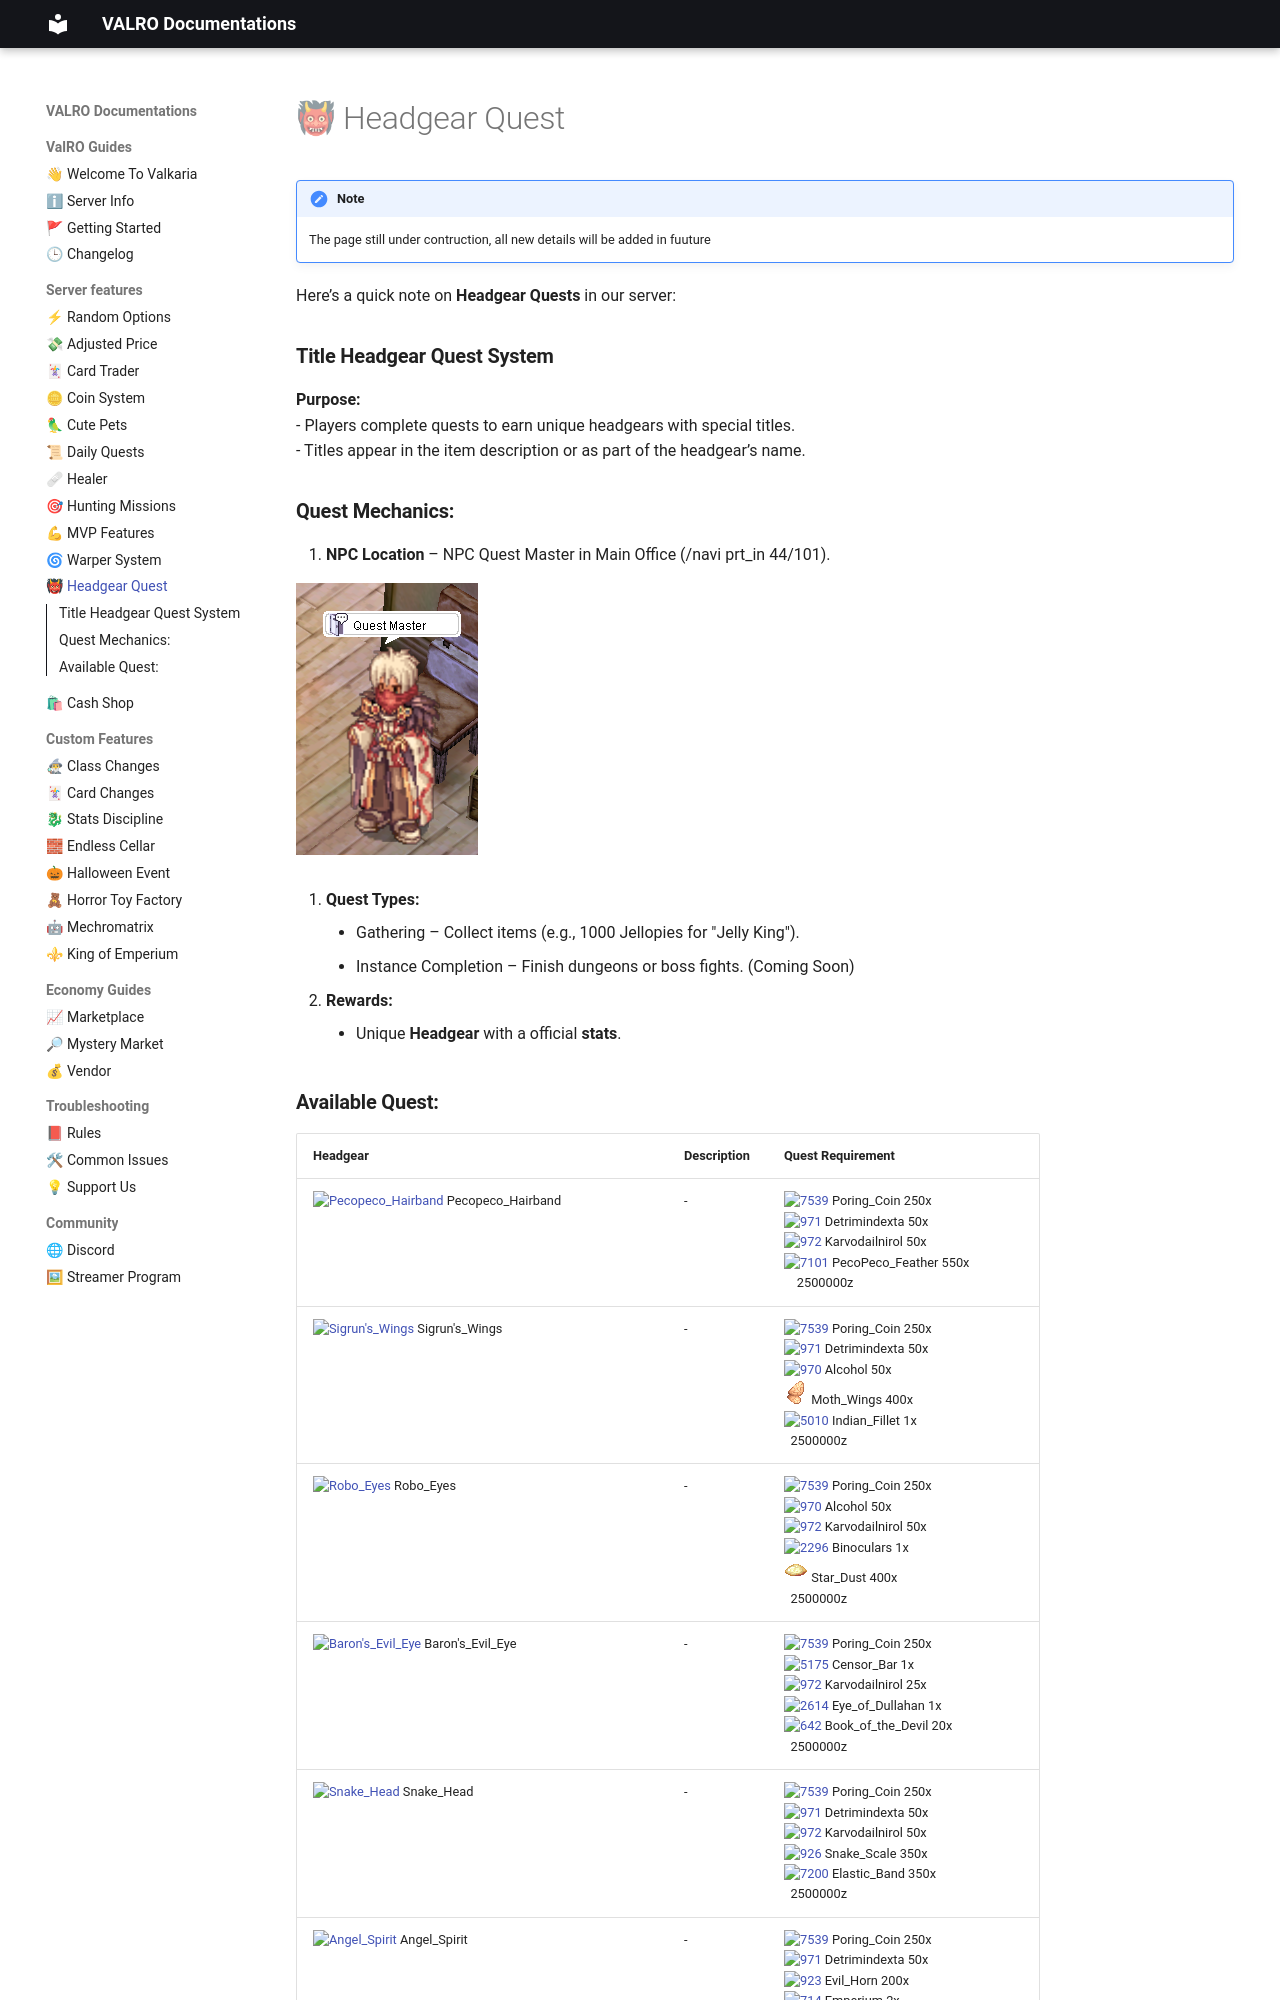

repository: PgeePow/RO-WEB · page: headgear-quest/index.html · generator: mkdocs


!!! note 
    The page still under contruction, all new details will be added in fuuture


Here’s a quick note on **Headgear Quests** in our server:  

### **Title Headgear Quest System**  
**Purpose:**  
- Players complete quests to earn unique headgears with special titles.  
- Titles appear in the item description or as part of the headgear’s name.  

### **Quest Mechanics:**  
1. **NPC Location** – NPC Quest Master in Main Office (/navi prt_in 44/101).


![Quest Master NPC](assets/quest_master_npc.png)


2. **Quest Types:**   
    -  Gathering – Collect items (e.g., 1000 Jellopies for "Jelly King").  
    -  Instance Completion – Finish dungeons or boss fights. (Coming Soon)  

3. **Rewards:**  
    -  Unique **Headgear** with a official **stats**.
